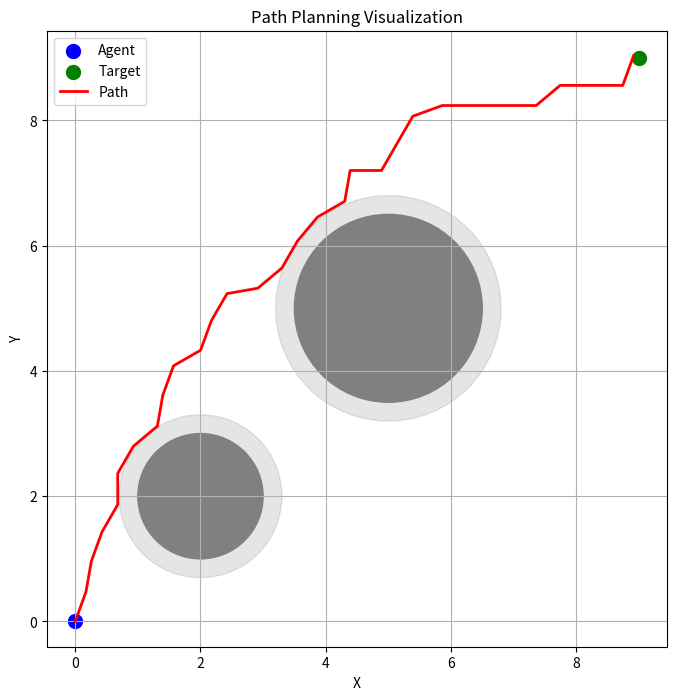

Recreate this plot in Python.
import heapq
import math
import matplotlib.pyplot as plt
from matplotlib.patches import Circle

# 定义节点类
class Node:
    def __init__(self, x, y, g=float('inf'), h=float('inf'), parent=None):
        self.x = x
        self.y = y
        self.g = g  # 从起点到当前节点的实际代价
        self.h = h  # 从当前节点到目标节点的估计代价
        self.f = g + h  # 总代价
        self.parent = parent

    def __lt__(self, other):
        return self.f < other.f

# 计算启发式函数（欧几里得距离）
def heuristic(node, goal):
    return math.sqrt((node.x - goal[0]) ** 2 + (node.y - goal[1]) ** 2)

# 判断点是否在圆形障碍物内（考虑安全距离）
def is_in_obstacle(point, obstacles, safety_distance):
    x, y = point
    for obstacle in obstacles:
        obs_x, obs_y, radius = obstacle
        effective_radius = radius + safety_distance
        distance = math.sqrt((x - obs_x) ** 2 + (y - obs_y) ** 2)
        if distance <= effective_radius:
            return True
    return False

# A*算法，连续空间搜索
def a_star_continuous(start, goal, obstacles, step_size=0.5, safety_distance=0.3):
    open_list = []
    closed_set = set()

    start_node = Node(start[0], start[1], g=0, h=heuristic(Node(start[0], start[1]), goal), parent=None)
    heapq.heappush(open_list, start_node)

    while open_list:
        current_node = heapq.heappop(open_list)

        if heuristic(current_node, goal) < step_size:
            path = []
            while current_node:
                path.append((current_node.x, current_node.y))
                current_node = current_node.parent
            return path[::-1]

        closed_set.add((current_node.x, current_node.y))

        # 考虑更多方向
        num_directions = 36
        for i in range(num_directions):
            angle = 2 * math.pi * i / num_directions
            new_x = current_node.x + step_size * math.cos(angle)
            new_y = current_node.y + step_size * math.sin(angle)

            if not is_in_obstacle((new_x, new_y), obstacles, safety_distance):
                new_g = current_node.g + step_size
                new_node = Node(new_x, new_y, g=new_g, h=heuristic(Node(new_x, new_y), goal), parent=current_node)

                # 检查是否在开放列表中
                found = False
                for i, node in enumerate(open_list):
                    if math.sqrt((node.x - new_x) ** 2 + (node.y - new_y) ** 2) < step_size:
                        if new_g < node.g:
                            open_list[i] = new_node
                            heapq.heapify(open_list)
                        found = True
                        break

                if not found:
                    heapq.heappush(open_list, new_node)

    return None

# 计算当前需要朝向的角度
def calculate_direction_angle(current, next_point):
    dx = next_point[0] - current[0]
    dy = next_point[1] - current[1]
    angle = math.atan2(dy, dx) * 180 / math.pi
    return angle

# 可视化地图和路线
def visualize_map(obstacles, agent, target, path, safety_distance):
    plt.figure(figsize=(8, 8))

    # 绘制圆形障碍物及安全区域
    for obstacle in obstacles:
        x, y, radius = obstacle
        circle = Circle((x, y), radius, color='gray')
        plt.gca().add_patch(circle)
        safe_circle = Circle((x, y), radius + safety_distance, color='gray', alpha=0.2)
        plt.gca().add_patch(safe_circle)

    # 绘制智能体
    plt.scatter(agent[0], agent[1], color='blue', s=100, label='Agent')

    # 绘制目标
    plt.scatter(target[0], target[1], color='green', s=100, label='Target')

    # 绘制路径
    if path:
        path_x = [point[0] for point in path]
        path_y = [point[1] for point in path]
        plt.plot(path_x, path_y, color='red', linestyle='-', linewidth=2, label='Path')

    plt.xlabel('X')
    plt.ylabel('Y')
    plt.title('Path Planning Visualization')
    plt.legend()
    plt.grid(True)
    plt.axis('equal')
    plt.show()

# 主函数
def main():
    # 障碍物用 (圆心x, 圆心y, 半径) 表示
    obstacles = [(2, 2, 1), (5, 5, 1.5)]
    agent = (0, 0)  # 智能体坐标
    target = (9, 9)  # 目标坐标
    safety_distance = 0.3  # 安全距离

    # 运行A*算法
    path = a_star_continuous(agent, target, obstacles, safety_distance=safety_distance)

    if path and len(path) > 1:
        current_position = path[0]
        next_position = path[1]
        angle = calculate_direction_angle(current_position, next_position)
        print(f"智能体当前需要朝向的角度: {angle} 度")
    else:
        print("未找到路径或已到达目标")

    # 可视化地图和路线
    visualize_map(obstacles, agent, target, path, safety_distance)

if __name__ == "__main__":
    main()